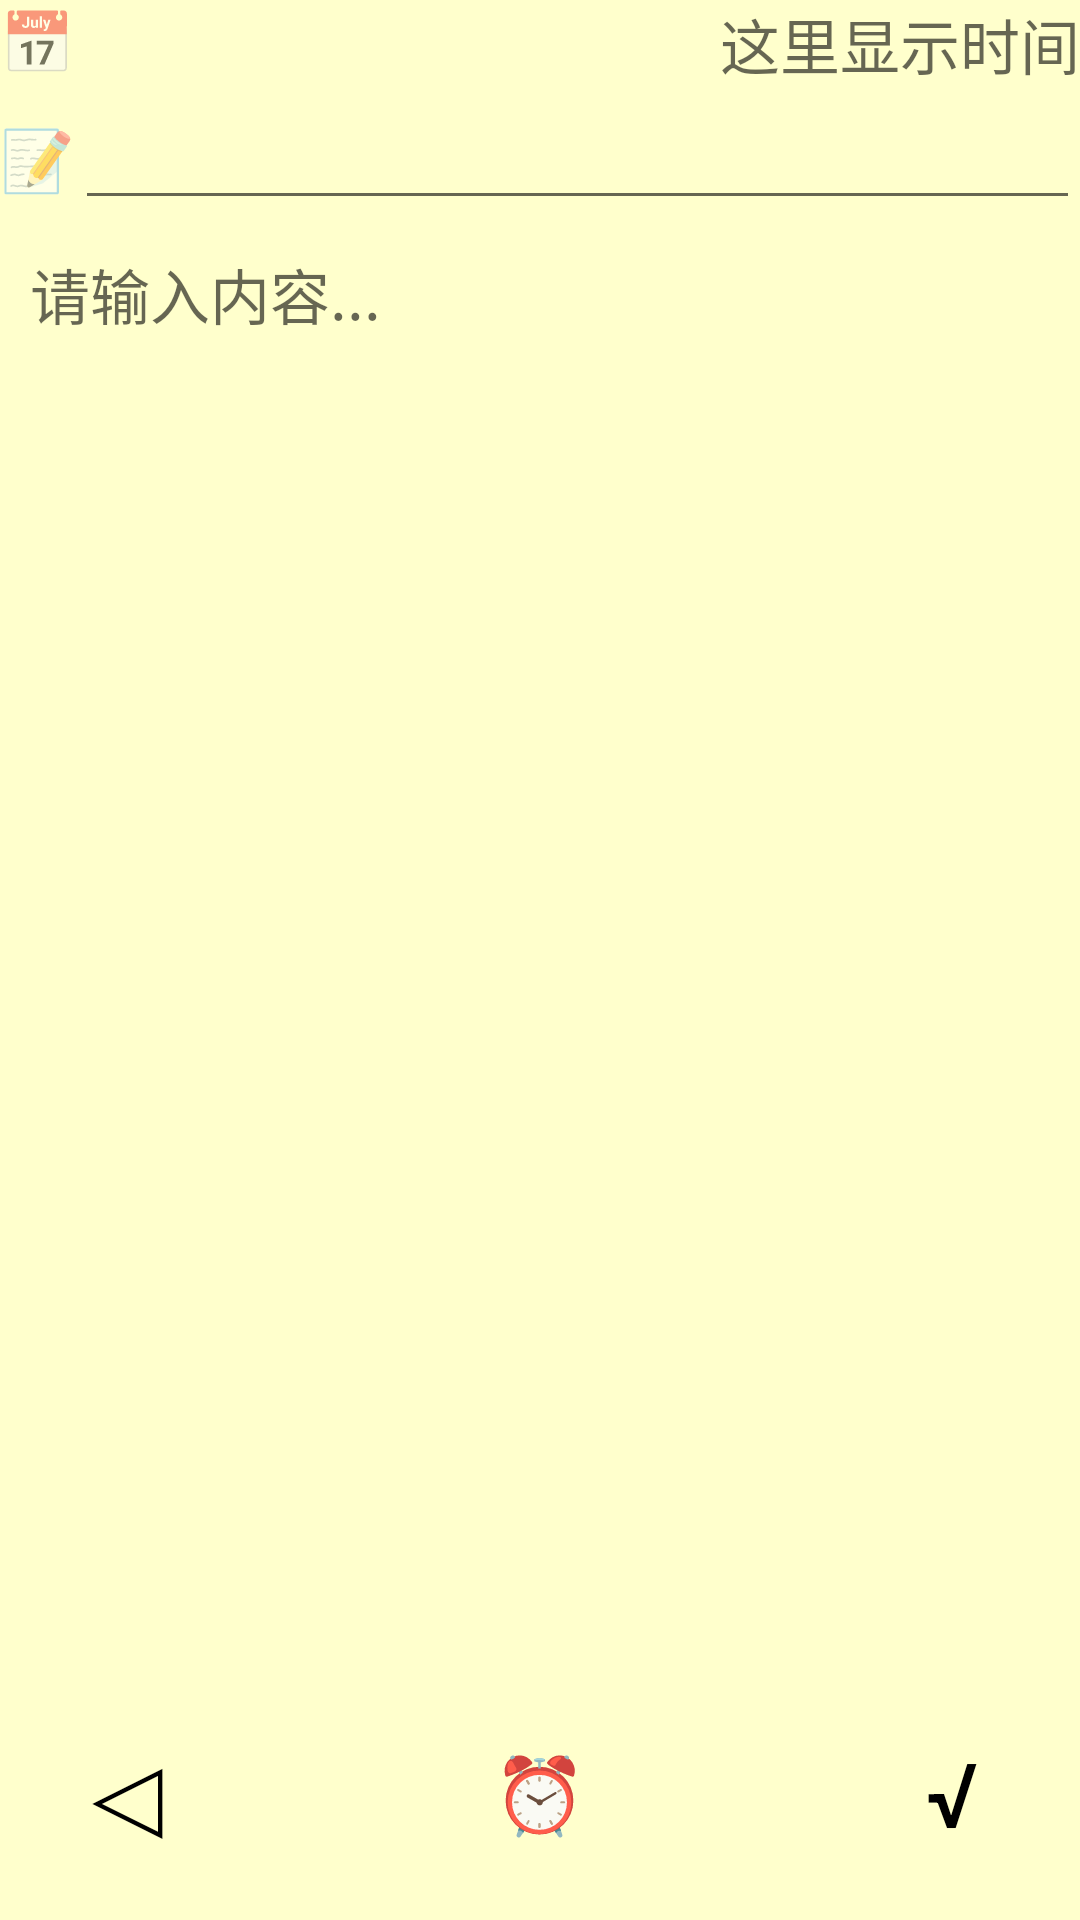

Here is an Android app screen rendered from its layout file. Give the layout XML and the strings, colors and styles it references.
<!-- AndroidManifest.xml: application theme AppTheme -->
<!-- res/layout/xiugai.xml -->
<?xml version="1.0" encoding="utf-8"?>
<LinearLayout xmlns:android="http://schemas.android.com/apk/res/android"
    android:layout_height="match_parent"
    android:layout_width="match_parent"
    android:orientation="vertical"
    android:background="#FFFFCC"
    >









    <LinearLayout
        android:id="@+id/amend_time_lay"
        android:layout_width="match_parent"
        android:layout_height="wrap_content"
        android:orientation="horizontal"
        >
        <TextView
            android:layout_width="wrap_content"
            android:layout_height="wrap_content"
            android:textSize="20sp"
            android:text="@string/time"
            ></TextView>
        <TextView
            android:id="@+id/amend_title_time"
            android:layout_width="match_parent"
            android:layout_height="wrap_content"
            android:textSize="20sp"
            android:textAlignment="viewEnd"
            android:hint="@string/edit_title_time_hint"
            android:gravity="end" />
    </LinearLayout>
    <LinearLayout
        android:layout_width="match_parent"
        android:layout_height="wrap_content"
        android:id="@+id/headLayout"
        android:orientation="horizontal"
        >

        <TextView
            android:id="@+id/tv"
            android:layout_width="wrap_content"
            android:layout_height="wrap_content"
            android:text="@string/text_tile"
            android:textSize="20sp"
            />
        <EditText
            android:id="@+id/amend_title"
            android:layout_width="match_parent"
            android:layout_height="wrap_content"
            android:textSize="20sp"
            android:gravity="start"
            ></EditText>

    </LinearLayout>
    <RelativeLayout
        android:id="@+id/body"
        android:layout_width="match_parent"
        android:layout_height="match_parent"
        android:layout_marginLeft="10dp"
        android:layout_marginStart="10dp"
        android:layout_marginRight="10dp"
        android:layout_marginEnd="10dp"
        android:layout_marginBottom="10dp"
        >

        <EditText
            android:id="@+id/amend_body"
            android:layout_width="match_parent"
            android:layout_height="match_parent"
            android:layout_above="@id/button_back"
            android:layout_marginTop="10dp"
            android:gravity="start"
            android:background="@null"
            android:hint="@string/edit_body_hint"
            android:textSize="20sp" />


        <Button
            android:id="@+id/button_back"
            android:layout_width="65dp"
            android:layout_height="65dp"
            android:layout_alignParentBottom="true"
            android:layout_alignParentStart="true"
            android:layout_alignParentLeft="true"
            android:text="@string/button_back"
            android:textColor="@color/color2"
            android:textSize="40sp"
            android:theme="@style/RippleWhite"
            android:background="@drawable/button"


            />

        <Button
            android:id="@+id/button_save"
            android:layout_width="65dp"
            android:layout_height="65dp"
            android:layout_alignParentBottom="true"
            android:layout_alignParentEnd="true"
            android:layout_alignParentRight="true"
            android:text="@string/button_save"
            android:textColor="@color/color2"
            android:theme="@style/RippleWhite"
            android:background="@drawable/button"
            android:textSize="30sp"
            />

        <Button
            android:id="@+id/btn_amend_menu"
            android:layout_width="10dp"
            android:layout_height="wrap_content"
            android:visibility="invisible"
            android:layout_centerInParent="true"
            android:layout_alignParentBottom="true"
            />
        <Button
            android:id="@+id/btn_amend_menu_notice"
            android:layout_centerInParent="true"
            android:layout_alignParentBottom="true"
            android:layout_width="65dp"
            android:layout_height="65dp"
            android:text="@string/str_notice"
            android:textSize="25sp"
            android:theme="@style/RippleWhite"
            android:background="@drawable/button"
            />


    </RelativeLayout>


</LinearLayout>
<!-- resources referenced by this layout -->
<resources>
  <color name="color2">#000</color>
  <!-- drawable button (drawable) -->
  <layer-list xmlns:android="http://schemas.android.com/apk/res/android">
      <item>
          <selector xmlns:android="http://schemas.android.com/apk/res/android">
              <item android:state_pressed="true">
                  <shape android:shape="oval">
                      
                      <corners android:radius="50dip" />
                      
                      <solid android:color="#CCC" />
                  </shape>
              </item>
              <item android:state_pressed="false">
                  <shape android:shape="oval">
                      
                      <corners android:radius="50dip" />
                      
                      <solid android:color="#00000000" />
                  </shape>
              </item>
          </selector>
      </item>
      
      <item
          android:bottom="1dp"
          android:left="1dp"
          android:right="1dp"
          android:top="1dp">
          <shape android:shape="oval">
              
              <corners android:radius="50dip" />
              
              <solid android:color="#00000000" />
          </shape>
      </item>
  </layer-list>
  <string name="button_back">◁</string>
  <string name="button_save">√</string>
  <string name="edit_body_hint">请输入内容...</string>
  <string name="edit_title_time_hint">这里显示时间</string>
  <string name="str_notice">⏰</string>
  <string name="text_tile">📝</string>
  <string name="time">📅</string>
  <style name="RippleWhite">
          <item name="colorControlHighlight">#FAFAFA</item>
          <item name="android:radius">25dp</item>
  
      </style>
  <style name="AppTheme" parent="Base.Theme.AppCompat.Light.DarkActionBar">
          
          <item name="colorPrimary">@color/color3</item>
          <item name="colorPrimaryDark">@color/color3</item>
          <item name="colorAccent">@color/colorAccent</item>
  
      </style>
  <color name="color3">#FFCC00</color>
  <color name="colorAccent">#FFCC00</color>
</resources>
